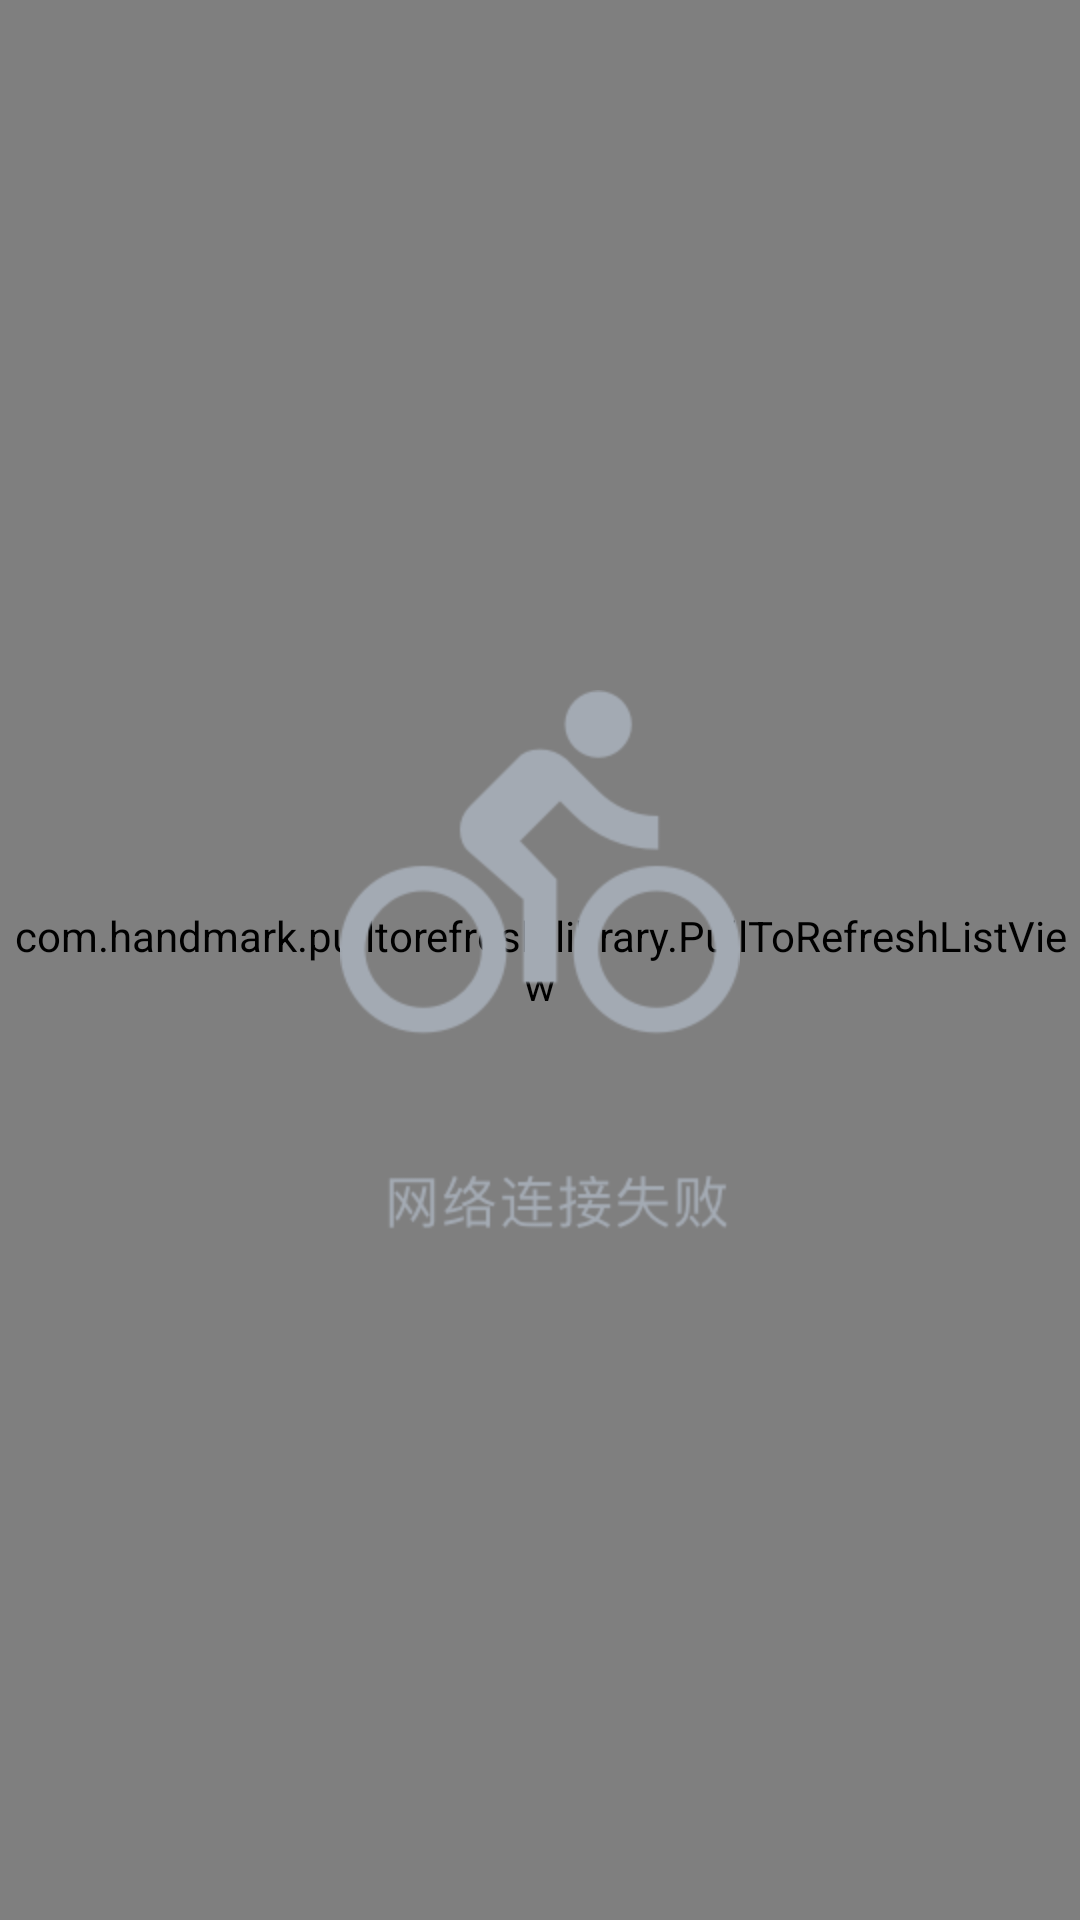

Android layout source for this screen:
<!-- AndroidManifest.xml: application theme Notitle -->
<!-- res/layout/fragment_main_new.xml -->
<?xml version="1.0" encoding="utf-8"?>
<LinearLayout
    xmlns:android="http://schemas.android.com/apk/res/android"
    android:id="@+id/srl_fragment_main_new"
    android:layout_width="match_parent"
    android:layout_height="match_parent"
    android:background="@color/colorWhite"
    android:orientation="vertical">


        <RelativeLayout
            android:layout_width="match_parent"
            android:layout_height="wrap_content"
            >
            <com.handmark.pulltorefresh.library.PullToRefreshListView
                android:id="@+id/lv_fragment_main_new"
                android:layout_width="match_parent"
                android:layout_height="fill_parent">

           </com.handmark.pulltorefresh.library.PullToRefreshListView>
            <ImageView
                android:id="@+id/iv_fragment_main_new"
                android:layout_width="wrap_content"
                android:layout_height="wrap_content"
                android:layout_centerInParent="true"
                android:src="@mipmap/network_wrong"/>
        </RelativeLayout>

</LinearLayout>
<!-- resources referenced by this layout -->
<resources>
  <color name="colorWhite">#FFFFFF</color>
  <!-- mipmap network_wrong: png bitmap (mipmap-hdpi, 16150 bytes) -->
  <style name="Notitle" parent="Theme.AppCompat.Light">
          
          <item name="android:windowNoTitle">true</item>
          <item name="colorPrimary">@color/colorPrimary</item>
          <item name="colorPrimaryDark">@color/colorPrimaryDark</item>
          <item name="colorAccent">@color/colorAccent</item>
      </style>
  <color name="colorPrimary">#D0021B</color>
  <color name="colorPrimaryDark">#D0021B</color>
  <color name="colorAccent">#FF4081</color>
</resources>
